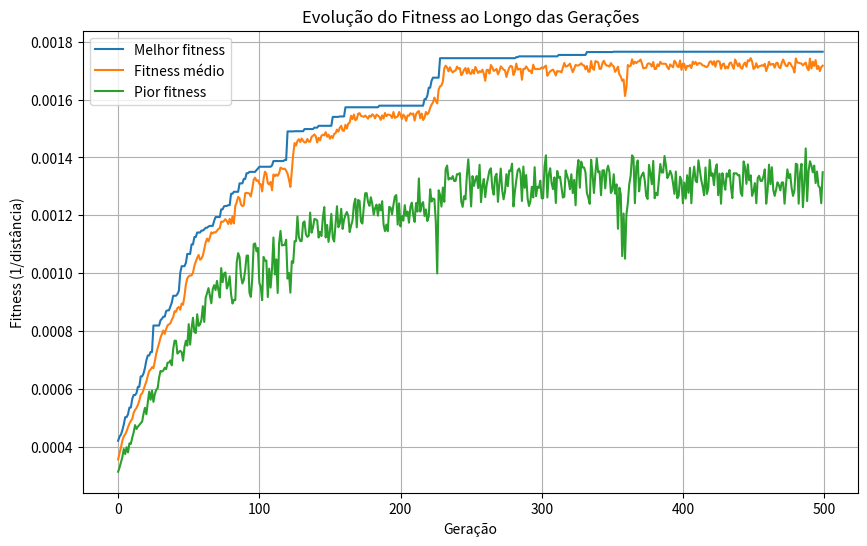
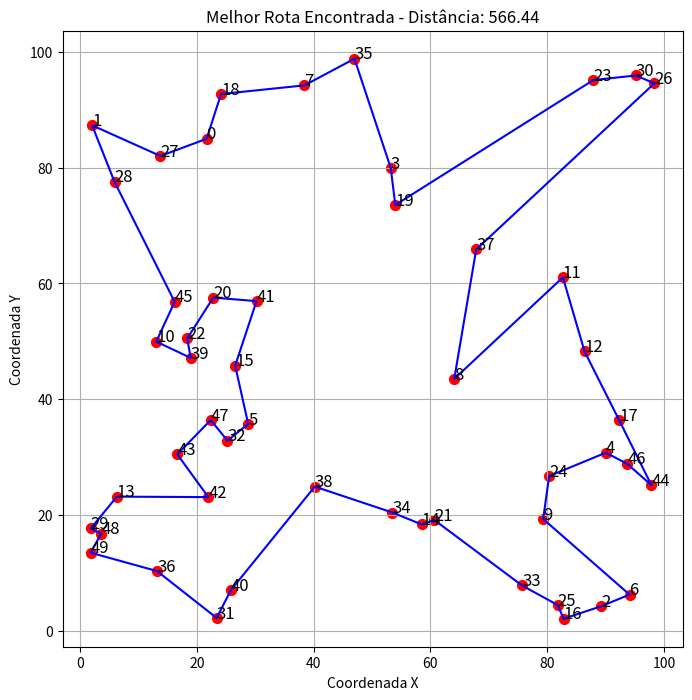

Write the Python code that produced these figures, in order.
import numpy as np
import matplotlib.pyplot as plt
from typing import List, Tuple
import random
import copy
from math import sqrt
from statistics import mean, stdev

class TSPGeneticAlgorithm:
    def __init__(self, ncities: int, population_size: int = 100, max_generations: int = 500, 
                 crossover_rate: float = 0.8, mutation_rate: float = 0.2, elitism_rate: float = 0.1):

        self.ncities = ncities
        self.population_size = population_size
        self.max_generations = max_generations
        self.crossover_rate = crossover_rate
        self.mutation_rate = mutation_rate
        self.elitism_rate = elitism_rate
        
        # Gerar cidades aleatórias com coordenadas entre 0 e 100
        self.cities = 100 * np.random.rand(ncities, 2)
        
        # Calcular matriz de distâncias
        self.distance_matrix = self._calculate_distance_matrix()
        
    def _calculate_distance_matrix(self) -> np.ndarray:
        matrix = np.zeros((self.ncities, self.ncities))
        for i in range(self.ncities):
            for j in range(i+1, self.ncities):
                dist = sqrt((self.cities[i,0] - self.cities[j,0])**2 + 
                            (self.cities[i,1] - self.cities[j,1])**2)
                matrix[i,j] = dist
                matrix[j,i] = dist
        return matrix
    
    def _initialize_population(self) -> List[List[int]]:
        population = []
        for _ in range(self.population_size):
            individual = list(range(self.ncities))
            np.random.shuffle(individual)
            population.append(individual)
        return population
    
    def _calculate_fitness(self, individual: List[int]) -> float:
        total_distance = 0
        for i in range(self.ncities - 1):
            total_distance += self.distance_matrix[individual[i], individual[i+1]]
        # Adiciona a distância de volta à cidade inicial
        total_distance += self.distance_matrix[individual[-1], individual[0]]
        return 1 / total_distance  # Queremos maximizar o fitness (inverso da distância)
    
    def _select_parents(self, population: List[List[int]], fitness: List[float]) -> List[List[int]]:
        parents = []
        for _ in range(2):  # Seleciona 2 pais
            tournament = random.sample(list(zip(population, fitness)), k=min(5, self.population_size))
            tournament.sort(key=lambda x: x[1], reverse=True)
            parents.append(tournament[0][0])
        return parents
    
    def _crossover(self, parent1: List[int], parent2: List[int]) -> Tuple[List[int], List[int]]:
        if random.random() > self.crossover_rate:
            return parent1.copy(), parent2.copy()
            
        size = len(parent1)
        child1, child2 = [-1]*size, [-1]*size
        
        # Escolhe dois pontos de corte
        start, end = sorted(random.sample(range(size), 2))
        
        # Copia o segmento entre os pontos de corte
        child1[start:end+1] = parent1[start:end+1]
        child2[start:end+1] = parent2[start:end+1]
        
        # Preenche os genes restantes
        self._fill_child(child1, parent2, end, start)
        self._fill_child(child2, parent1, end, start)
        return child1, child2
    
    def _fill_child(self, child: List[int], parent: List[int], end: int, start: int):
        size = len(child)
        current_pos = (end + 1) % size
        parent_pos = (end + 1) % size
        while -1 in child:
            if parent[parent_pos] not in child:
                child[current_pos] = parent[parent_pos]
                current_pos = (current_pos + 1) % size
            parent_pos = (parent_pos + 1) % size
    
    def _mutate(self, individual: List[int]) -> List[int]:
        if random.random() > self.mutation_rate:
            return individual.copy()
            
        start, end = sorted(random.sample(range(len(individual)), 2))
        mutated = individual.copy()
        mutated[start:end+1] = reversed(mutated[start:end+1])
        return mutated
    
    def _apply_elitism(self, population: List[List[int]], fitness: List[float], 
                      new_population: List[List[int]]) -> List[List[int]]:
        elite_size = int(self.elitism_rate * self.population_size)
        if elite_size == 0:
            return new_population
            
        combined = list(zip(population, fitness))
        combined.sort(key=lambda x: x[1], reverse=True)
        elite = [x[0] for x in combined[:elite_size]]
        
        # Substitui os piores da nova população pelos elite
        new_population.sort(key=lambda x: self._calculate_fitness(x))
        new_population[-elite_size:] = elite
        
        return new_population
    
    def run(self) -> Tuple[List[int], float, dict]:
        population = self._initialize_population()
        best_individual = None
        best_fitness = -float('inf')
        
        # Para plotar estatísticas
        stats = {
            'best': [],
            'avg': [],
            'worst': []
        }
        
        for generation in range(self.max_generations):
            # Calcula fitness para toda a população
            fitness = [self._calculate_fitness(ind) for ind in population]
            
            # Atualiza estatísticas
            current_best = max(fitness)
            current_avg = mean(fitness)
            current_worst = min(fitness)
            
            stats['best'].append(current_best)
            stats['avg'].append(current_avg)
            stats['worst'].append(current_worst)
            
            # Atualiza o melhor indivíduo global
            if current_best > best_fitness:
                best_fitness = current_best
                best_individual = population[fitness.index(current_best)]
            
            # Cria nova população
            new_population = []
            
            # Aplica elitismo
            elite_size = int(self.elitism_rate * self.population_size)
            elite = []
            if elite_size > 0:
                elite_fitness = sorted(zip(population, fitness), key=lambda x: x[1], reverse=True)[:elite_size]
                elite = [x[0] for x in elite_fitness]
            
            while len(new_population) < self.population_size - elite_size:
                # Seleciona pais
                parents = self._select_parents(population, fitness)
                
                # Aplica cruzamento
                child1, child2 = self._crossover(parents[0], parents[1])
                
                # Aplica mutação
                child1 = self._mutate(child1)
                child2 = self._mutate(child2)
                
                new_population.extend([child1, child2])
            
            # Adiciona elite à nova população
            new_population.extend(elite)
            new_population = new_population[:self.population_size]
            
            population = new_population
            
            # Printa progresso a cada 50 gerações
            if generation % 50 == 0:
                print(f"Geração {generation}: Melhor fitness = {current_best:.6f}, Média = {current_avg:.6f}")
        
        return best_individual, 1/best_fitness, stats
    
    def plot_stats(self, stats: dict):
        plt.figure(figsize=(10, 6))
        plt.plot(stats['best'], label='Melhor fitness')
        plt.plot(stats['avg'], label='Fitness médio')
        plt.plot(stats['worst'], label='Pior fitness')
        plt.xlabel('Geração')
        plt.ylabel('Fitness (1/distância)')
        plt.title('Evolução do Fitness ao Longo das Gerações')
        plt.legend()
        plt.grid()
        plt.show()
    
    def plot_solution(self, solution: List[int]):
        plt.figure(figsize=(8, 8))
        # Plota as cidades
        plt.scatter(self.cities[:, 0], self.cities[:, 1], c='red', s=50)
        
        # Plota o caminho
        tour = self.cities[solution + [solution[0]]]
        plt.plot(tour[:, 0], tour[:, 1], 'b-')
        
        # Adiciona números às cidades
        for i, (x, y) in enumerate(self.cities):
            plt.text(x, y, str(i), fontsize=12)
        
        plt.title(f'Melhor Rota Encontrada - Distância: {1/self._calculate_fitness(solution):.2f}')
        plt.xlabel('Coordenada X')
        plt.ylabel('Coordenada Y')
        plt.grid()
        plt.show()

# Parâmetros do algoritmo
ncities = 50
population_size = 100
max_generations = 500
crossover_rate = 0.8
mutation_rate = 0.2
elitism_rate = 0.1

# Item a) Implementação do algoritmo genético
print("Implementação do Algoritmo Genético para o Problema do Caixeiro Viajante")
print(f"Número de cidades: {ncities}")
print(f"Tamanho da população: {population_size}")
print(f"Número máximo de gerações: {max_generations}")
print(f"Taxa de cruzamento: {crossover_rate}")
print(f"Taxa de mutação: {mutation_rate}")
print(f"Taxa de elitismo: {elitism_rate}")

# Item b) Executar 10 vezes e calcular estatísticas
print("\nExecutando 10 vezes o algoritmo...")
results = []
best_solutions = []

for run in range(10):
    print(f"\nExecução {run+1}:")
    ga = TSPGeneticAlgorithm(ncities, population_size, max_generations, 
                            crossover_rate, mutation_rate, elitism_rate)
    best_ind, best_dist, stats = ga.run()
    best_solutions.append((best_ind, best_dist))
    results.append(best_dist)
    print(f"Melhor distância encontrada: {best_dist:.2f}")
    
    # Na primeira execução, plotar as estatísticas e a solução
    if run == 0:
        ga.plot_stats(stats)
        ga.plot_solution(best_ind)

# Calcula estatísticas
mean_dist = mean(results)
std_dist = stdev(results) if len(results) > 1 else 0

print("\nResultados das 10 execuções:")
for i, (ind, dist) in enumerate(best_solutions):
    print(f"Execução {i+1}: Distância = {dist:.2f}")

print(f"\nMédia das distâncias: {mean_dist:.2f}")
print(f"Desvio padrão das distâncias: {std_dist:.2f}")
